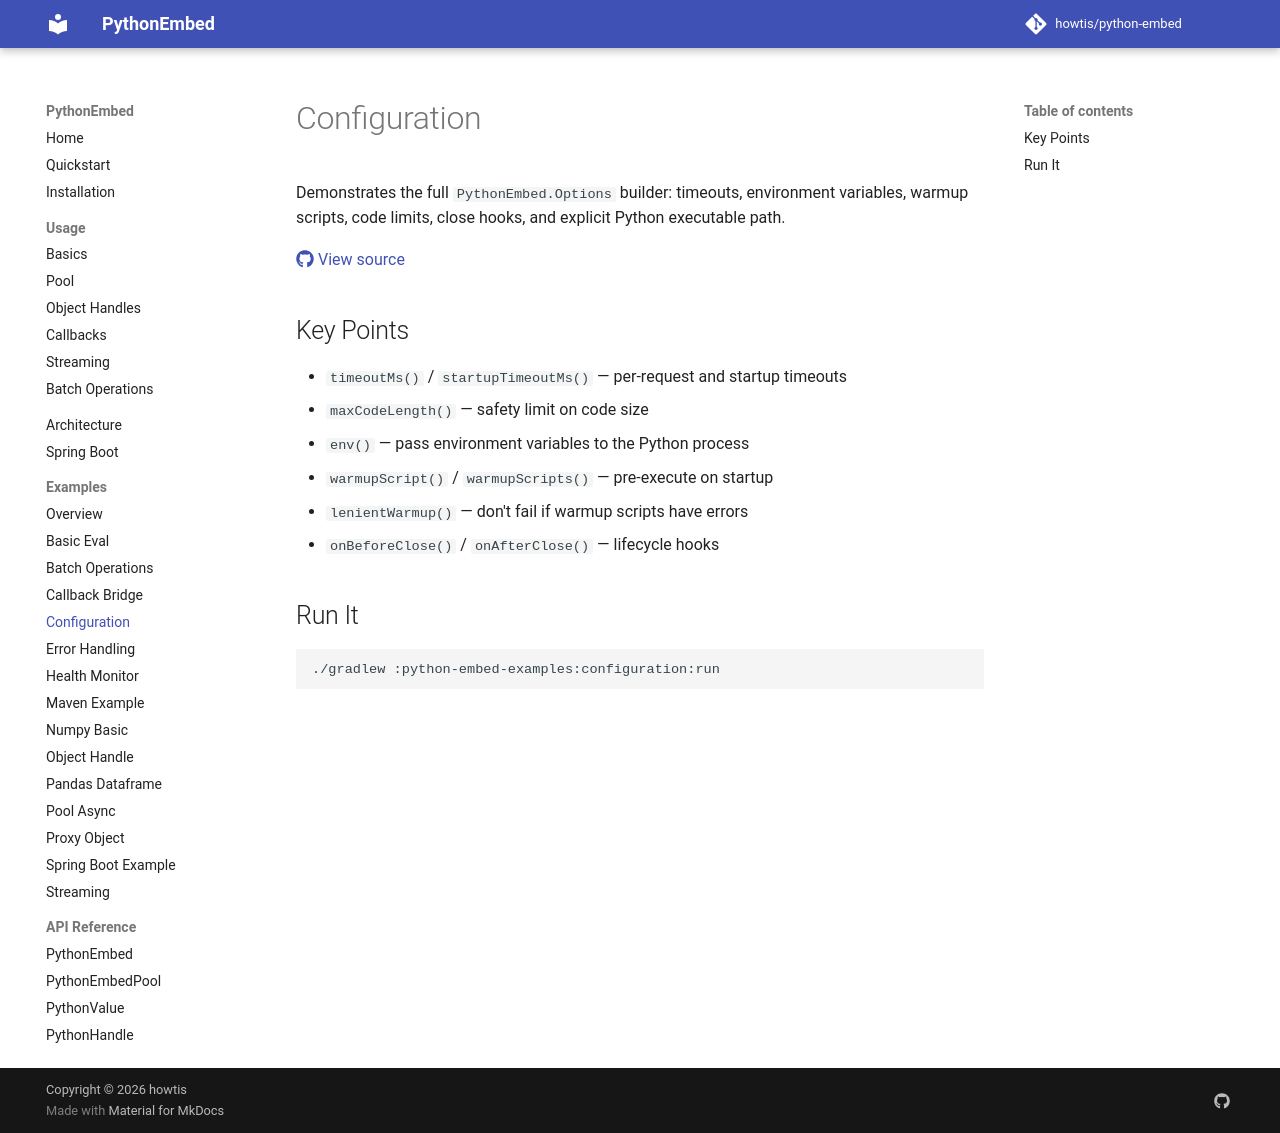

repository: howtis/python-embed · page: examples/configuration/index.html · generator: mkdocs

# Configuration

Demonstrates the full `PythonEmbed.Options` builder: timeouts, environment variables, warmup scripts, code limits, close hooks, and explicit Python executable path.

[:fontawesome-brands-github: View source](https://github.com/howtis/python-embed/blob/main/python-embed-examples/configuration/src/main/java/io/github/howtis/pythonembed/examples/ConfigurationExample.java)

## Key Points

- `timeoutMs()` / `startupTimeoutMs()` — per-request and startup timeouts
- `maxCodeLength()` — safety limit on code size
- `env()` — pass environment variables to the Python process
- `warmupScript()` / `warmupScripts()` — pre-execute on startup
- `lenientWarmup()` — don't fail if warmup scripts have errors
- `onBeforeClose()` / `onAfterClose()` — lifecycle hooks

## Run It

```bash
./gradlew :python-embed-examples:configuration:run
```
